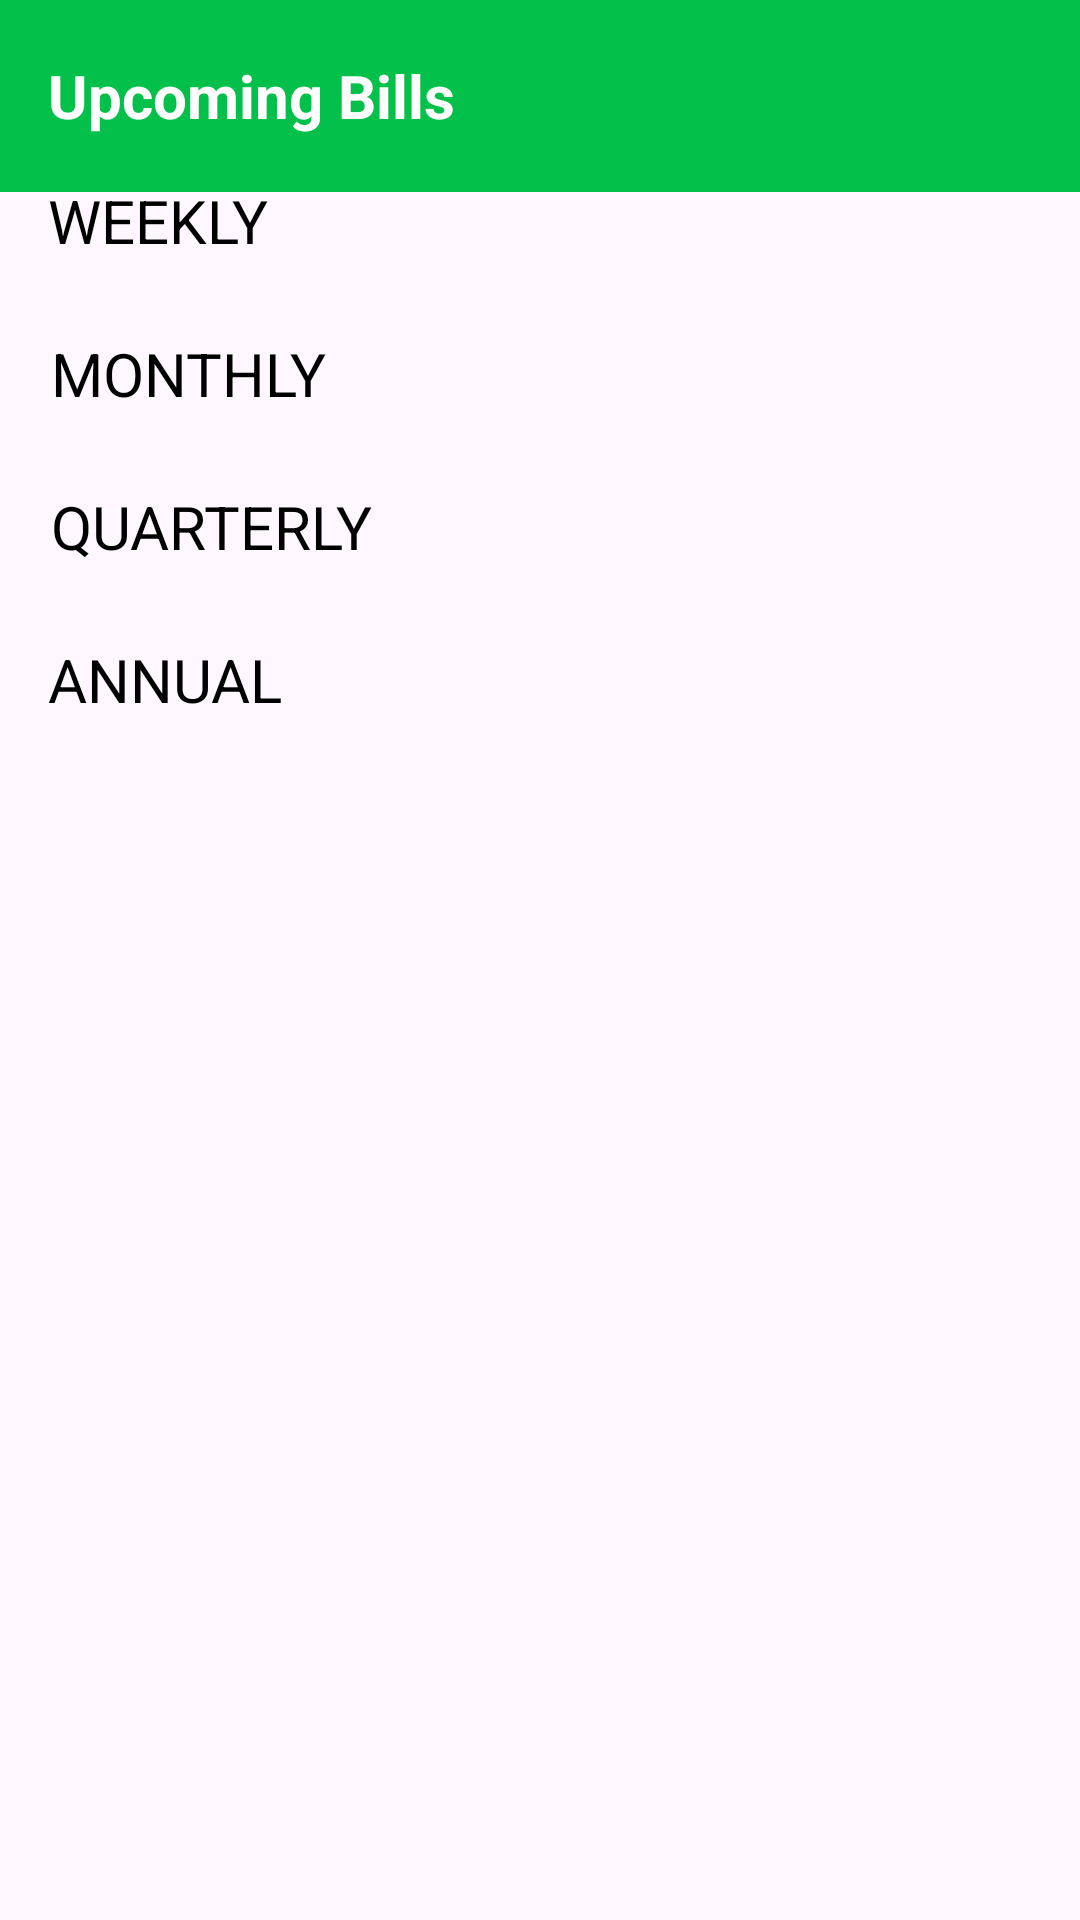

Write the Android layout XML for this screen, with the resource values it uses.
<!-- AndroidManifest.xml: application theme Theme.Bill -->
<!-- res/layout/fragment_upcoming_bills.xml -->
<?xml version="1.0" encoding="utf-8"?>
<androidx.core.widget.NestedScrollView
    xmlns:android="http://schemas.android.com/apk/res/android"
    xmlns:app="http://schemas.android.com/apk/res-auto"
    xmlns:tools="http://schemas.android.com/tools"
    android:layout_width="match_parent"
    android:layout_height="match_parent"
    tools:context=".ui.UpcomingBillsFragment">


    <androidx.constraintlayout.widget.ConstraintLayout
        android:layout_width="match_parent"
        android:layout_height="match_parent">

        <androidx.appcompat.widget.Toolbar
            android:id="@+id/tbarAddBill"
            android:layout_width="0dp"
            android:layout_height="wrap_content"
            android:background="@color/blue"
            android:minHeight="?attr/actionBarSize"
            android:theme="?attr/actionBarTheme"
            app:layout_constraintEnd_toEndOf="parent"
            app:layout_constraintStart_toStartOf="parent"
            app:layout_constraintTop_toTopOf="parent">

            <TextView
                android:id="@+id/tvTitle"
                android:layout_width="wrap_content"
                android:layout_height="wrap_content"
                android:text="@string/upcoming_bills"
                android:textColor="@color/white"
                android:textSize="20sp"
                android:textStyle="bold" />
        </androidx.appcompat.widget.Toolbar>


        <TextView
            android:id="@+id/tvweekly"
            android:layout_width="wrap_content"
            android:layout_height="wrap_content"
            android:layout_marginStart="16dp"
            android:layout_marginTop="60dp"
            android:text="@string/weekly"
            android:textSize="20sp"
            app:layout_constraintStart_toStartOf="parent"
            app:layout_constraintTop_toTopOf="parent"
            app:layout_constraintTop_toBottomOf="@id/tbarAddBill"/>

        <androidx.recyclerview.widget.RecyclerView
            android:id="@+id/rvweekly"
            android:layout_width="0dp"
            android:layout_height="wrap_content"
            android:layout_marginStart="16dp"
            android:layout_marginTop="8dp"
            tools:listitem="@layout/upcoming_bills_list_item"
            android:layout_marginEnd="16dp"
            app:layout_constraintEnd_toEndOf="parent"
            app:layout_constraintStart_toStartOf="parent"
            app:layout_constraintTop_toBottomOf="@+id/tvweekly" />

        <TextView
            android:id="@+id/tvmonthly"
            android:layout_width="wrap_content"
            android:layout_height="wrap_content"
            android:layout_marginStart="17dp"
            android:layout_marginTop="16dp"
            android:text="@string/monthly"
            android:textSize="20sp"
            app:layout_constraintStart_toStartOf="parent"
            app:layout_constraintTop_toBottomOf="@+id/rvweekly" />

        <androidx.recyclerview.widget.RecyclerView
            android:id="@+id/rvmonthly"
            android:layout_width="0dp"
            android:layout_height="wrap_content"
            android:layout_marginStart="16dp"
            android:layout_marginTop="8dp"
            android:layout_marginEnd="16dp"
            app:layout_constraintEnd_toEndOf="parent"
            app:layout_constraintStart_toStartOf="parent"
            app:layout_constraintTop_toBottomOf="@+id/tvmonthly" />

        <TextView
            android:id="@+id/tvquartely"
            android:layout_width="wrap_content"
            android:layout_height="wrap_content"
            android:layout_marginStart="17dp"
            android:layout_marginTop="16dp"
            android:text="@string/quarterly"
            android:textSize="20sp"
            app:layout_constraintStart_toStartOf="parent"
            app:layout_constraintTop_toBottomOf="@+id/rvmonthly" />

        <androidx.recyclerview.widget.RecyclerView
            android:id="@+id/rvquartely"
            android:layout_width="0dp"
            android:layout_height="wrap_content"
            android:layout_marginStart="16dp"
            android:layout_marginTop="8dp"
            android:layout_marginEnd="16dp"
            app:layout_constraintEnd_toEndOf="parent"
            app:layout_constraintStart_toStartOf="parent"
            app:layout_constraintTop_toBottomOf="@+id/tvquartely" />

        <TextView
            android:id="@+id/tvannual"
            android:layout_width="wrap_content"
            android:layout_height="wrap_content"
            android:layout_marginStart="16dp"
            android:layout_marginTop="16dp"
            android:text="@string/annual"
            android:textSize="20sp"
            app:layout_constraintStart_toStartOf="parent"
            app:layout_constraintTop_toBottomOf="@+id/rvquartely" />

        <androidx.recyclerview.widget.RecyclerView
            android:id="@+id/rvannual"
            android:layout_width="0dp"
            android:layout_height="wrap_content"
            android:layout_marginStart="16dp"
            android:layout_marginTop="8dp"
            android:layout_marginEnd="16dp"
            app:layout_constraintEnd_toEndOf="parent"
            app:layout_constraintStart_toStartOf="parent"
            app:layout_constraintTop_toBottomOf="@+id/tvannual" />

    </androidx.constraintlayout.widget.ConstraintLayout>

</androidx.core.widget.NestedScrollView>
<!-- resources referenced by this layout -->
<resources>
  <color name="blue">#03C04A</color>
  <color name="white">#FFFFFFFF</color>
  <string name="annual">ANNUAL</string>
  <string name="monthly">MONTHLY</string>
  <string name="quarterly">QUARTERLY</string>
  <string name="upcoming_bills">Upcoming Bills</string>
  <string name="weekly">WEEKLY</string>
  <style name="Theme.Bill" parent="Base.Theme.Bill" />
  <style name="Base.Theme.Bill" parent="Theme.Material3.DayNight.NoActionBar">
          
          
          <item name="fontFamily">@font/blackops</item>
          <item name="android:textColor">@color/black</item>
  
      </style>
  <color name="black">#FF000000</color>
</resources>
